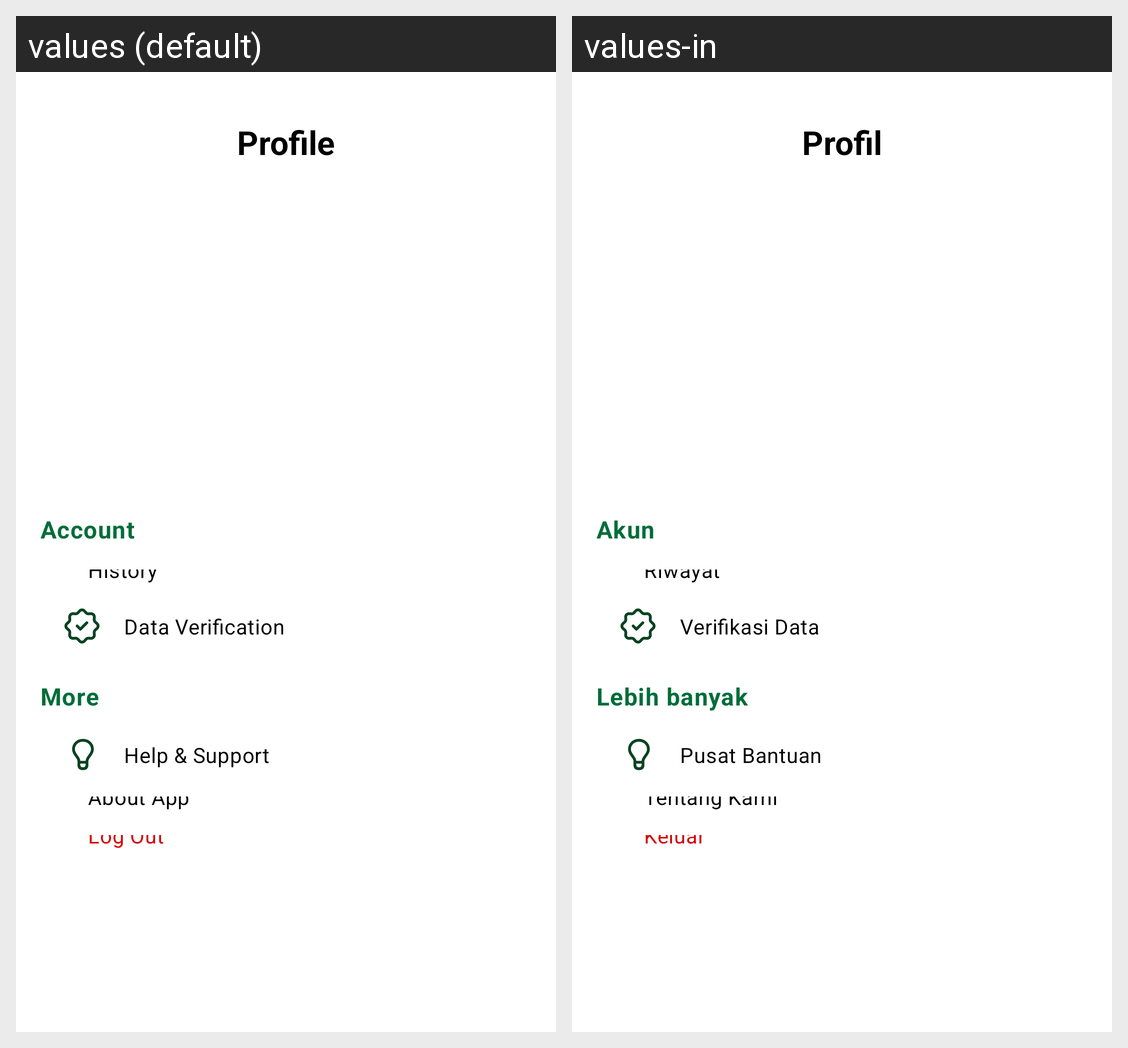

This grid shows one Android layout under two languages. Give, for every string resource on the screen, its name, the default text and each shown locale's text.
Android screen res/layout/fragment_profile.xml rendered under 2 locales, left to right: values (default), values-in. Device: Nexus 5 (rendered at 1080×1920; each locale shown at half size, 540×960, under a caption strip naming it); theme Theme.SmartBrick.
Strings drawn on this screen, with the default value and each locale's value (text and hints the layout hard-codes, and strings that could not be matched under every locale, appear in the picture but are not listed):

profile
  values: Profile
  values-in: Profil

account
  values: Account
  values-in: Akun

history
  values: History
  values-in: Riwayat

data_verification
  values: Data Verification
  values-in: Verifikasi Data

more
  values: More
  values-in: Lebih banyak

help_support
  values: Help & Support
  values-in: Pusat Bantuan

about_app
  values: About App
  values-in: Tentang Kami

log_out
  values: Log Out
  values-in: Keluar
